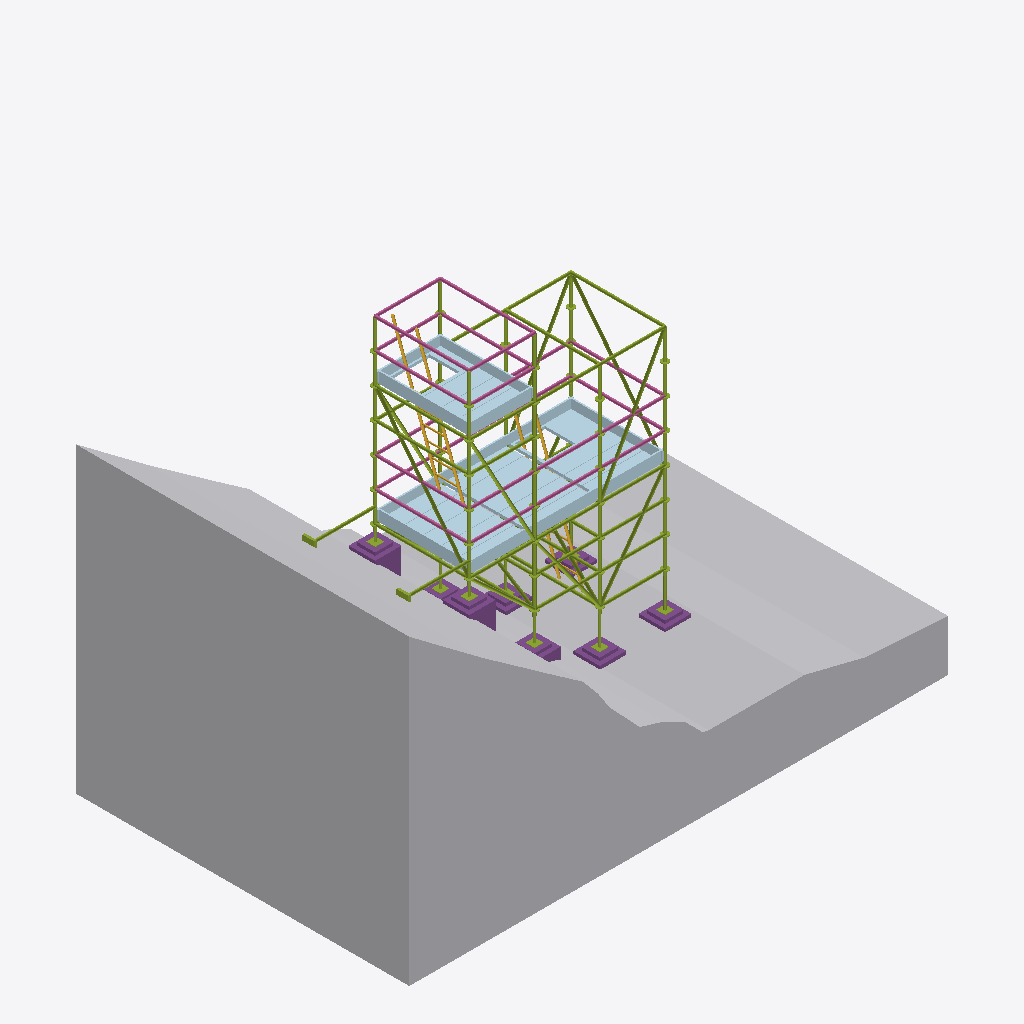
Isometric view of an IFC building model (IFC-SPF (STEP), schema IFC4, length unit metre), seen from the south-west, elements coloured by IFC class: 57 members (olive), 26 plates (pale blue), 23 railings (pink), 16 footings (purple), 2 stairs (yellow), 1 other element (light grey).
Extent 9.0 m × 5.6 m × 6.4 m (x, y, z). Storeys (4): N+0.00 Pie de talud at 0.00 m; N+2.20 Plataforma de trabajo at 2.20 m; N+4.20 Plataforma de torre at 4.20 m; N+5.20 Coronacion at 5.20 m. Elements (140): 71 IfcMember, 26 IfcPlate, 24 IfcRailing, 16 IfcFooting, 2 IfcStair, 1 IfcGeographicElement.

HEADER;
FILE_DESCRIPTION(('ViewDefinition [CoordinationView]'),'2;1');
FILE_NAME('','2026-10-12T16:16:20',(''),(''),'IfcOpenShell 0.9.0alpha0-8c614fa','IfcOpenShell 0.9.0alpha0-8c614fa','');
FILE_SCHEMA(('IFC4'));
ENDSEC;
DATA;
#1=IFCPROJECT('2rYXGz4nzDdAUSC_Za9oPR',$,'Andamio sobre talud 001-PA-AND-001',$,$,$,$,(#11),#6);
#13=IFCSITE('0sEj1VV8H97xAr8qFHaAxP',$,'Talud',$,$,#19,$,$,$,$,$,$,$,$);
#14=IFCBUILDING('32Na9Vw4HAZOnx5D71oZrY',$,'Andamio multidireccional',$,$,#19,$,$,$,$,$,$);
#20=IFCBUILDINGSTOREY('3P6LoKQWfEthGkrK9oTxK2',$,'N+0.00 Pie de talud',$,$,#5886,$,$,$,0.0);
#30=IFCBUILDINGSTOREY('2oeeh12EPFbOkt4oihvrAs',$,'N+2.20 Plataforma de trabajo',$,$,#5891,$,$,$,2.2);
#39=IFCBUILDINGSTOREY('0iV9rhd0T4bfQ9Y7xih6M7',$,'N+4.20 Plataforma de torre',$,$,#5896,$,$,$,4.2);
#48=IFCBUILDINGSTOREY('3AHLTox6DDOAC8L7BII3N7',$,'N+5.20 Coronacion',$,$,#5901,$,$,$,5.2);
#85=IFCGEOGRAPHICELEMENT('2ZPk6c1D95ZAZDp4is4tld',$,'Talud - terreno natural','Terreno',$,#3428,#112,$,.TERRAIN.);
#2309=IFCPLATE('15NfaXY3X92uqCQlMzA9hp',$,'Rodapie plataforma principal','Rodapie','Rodapie',#3929,#2318,$,.USERDEFINED.);
#2321=IFCPLATE('0Vxi5feGr5PueKFDvTfxkk',$,'Rodapie plataforma principal','Rodapie','Rodapie',#4104,#2330,$,.USERDEFINED.);
#359=IFCMEMBER('2hg9Drdsf7QPLN7Ih_mWuo',$,'Montante E2-A  (L=4.10 m)','Montante',$,#3653,#424,$,.POST.);
#2221=IFCPLATE('3LLh7Uko11_xtbGMGLYPim',$,'Plataforma con trampilla vano 3 z=2.20','Plataforma',$,#4504,#2240,$,.SHEET.);
#1958=IFCSTAIR('3oD32atnz40PznJYK0BtcY',$,'Escalera de torre N+2.20 a N+4.20','Escalera','Escalera',#4379,#2016,$,.USERDEFINED.);
#2206=IFCPLATE('3S_dAIFwDAM92fZdVV7BxK',$,'Plataforma vano 3 z=2.20 n3','Plataforma',$,#4279,#2219,$,.SHEET.);
#2376=IFCPLATE('0IA3rRqin02AoZHgQRXjG3',$,'Rodapie plataforma superior','Rodapie','Rodapie',#5480,#2385,$,.USERDEFINED.);
#591=IFCMEMBER('3QAk3Nlfr47uus5Xjsrk8V',$,'Montante E3-A  (L=3.60 m)','Montante',$,#3353,#649,$,.POST.);
#807=IFCMEMBER('3HBXoS5cbEQQuP_iw581vX',$,'Montante E4-A  (L=3.60 m)','Montante',$,#2928,#865,$,.POST.);
#2146=IFCPLATE('0pdpztKW58XOMdglkiKi0j',$,'Plataforma vano 2 z=2.20 n4','Plataforma',$,#4929,#2159,$,.SHEET.);
#2131=IFCPLATE('0FeWzR1ejE9uyQGpwLM9SC',$,'Plataforma vano 2 z=2.20 n3','Plataforma',$,#4854,#2144,$,.SHEET.);
#2332=IFCPLATE('1ce7k5xCj1$8aRzHl5MQ59',$,'Rodapie plataforma principal','Rodapie','Rodapie',#4229,#2341,$,.USERDEFINED.);
#159=IFCMEMBER('0jRYif7Z56dPdDEZmI980o',$,'Montante E1-A  (L=3.10 m)','Montante',$,#2828,#210,$,.POST.);
#2387=IFCPLATE('1DZ7uYgRX6LxFHxlJksEHc',$,'Rodapie plataforma superior','Rodapie','Rodapie',#5555,#2396,$,.USERDEFINED.);
#2273=IFCPLATE('3N$GIQoT93s9VObSzBekct',$,'Plataforma vano 1 z=4.20 n3','Plataforma',$,#5655,#2286,$,.SHEET.);
#259=IFCMEMBER('3gPtTY5i5FgOrjQEZKA1WC',$,'Montante E1-B  (L=3.10 m)','Montante',$,#2503,#310,$,.POST.);
#2116=IFCPLATE('3WoGsYGo13fxHBoAKTubJa',$,'Plataforma vano 2 z=2.20 n2','Plataforma',$,#4754,#2129,$,.SHEET.);
#2056=IFCPLATE('1EMW9naKD6MQFs6u1wKl6K',$,'Plataforma vano 1 z=2.20 n3','Plataforma',$,#3979,#2069,$,.SHEET.);
#2343=IFCPLATE('2wK583mIzCauz_vdQDhFmm',$,'Rodapie plataforma principal','Rodapie','Rodapie',#4429,#2352,$,.USERDEFINED.);
#2191=IFCPLATE('3VQwGHzIT4_RBc9YrKOkXB',$,'Plataforma vano 3 z=2.20 n2','Plataforma',$,#4079,#2204,$,.SHEET.);
#115=IFCFOOTING('2ZejhqNMz3COhtRHztFwK0',$,'Dado de nivelacion E1-A','Cimentacion',$,#3753,#124,$,.PAD_FOOTING.);
#2086=IFCPLATE('3v5$tczq169Pa6ZxFDNWVo',$,'Plataforma vano 1 z=2.20 n5','Plataforma',$,#4404,#2099,$,.SHEET.);
#2161=IFCPLATE('1hsDYwvx18x88LImGu430v',$,'Plataforma vano 2 z=2.20 n5','Plataforma',$,#5154,#2174,$,.SHEET.);
#2071=IFCPLATE('0cv8XIsp5DJ8h_QqD5t117',$,'Plataforma vano 1 z=2.20 n4','Plataforma',$,#4179,#2084,$,.SHEET.);
#2258=IFCPLATE('0SXqWlsxLDgfvY53U9hfgb',$,'Plataforma vano 1 z=4.20 n2','Plataforma',$,#5530,#2271,$,.SHEET.);
#2288=IFCPLATE('22WWbW0r50Kxbstb0vJHC8',$,'Plataforma con trampilla vano 1 z=4.20','Plataforma',$,#5730,#2307,$,.SHEET.);
#218=IFCFOOTING('0_fNCb3BP5X9iFdQQ$8KeS',$,'Dado de nivelacion E1-B','Cimentacion',$,#3503,#227,$,.PAD_FOOTING.);
#2041=IFCPLATE('05U42PZbjDjhIxRh6Cg5TH',$,'Plataforma vano 1 z=2.20 n2','Plataforma',$,#5204,#2054,$,.SHEET.);
#1774=IFCMEMBER('1cWFgWKsDCuR_vzp4lQzmk',$,'Diagonal Y E1','Diagonal',$,#5079,#1783,$,.BRACE.);
#2354=IFCPLATE('2MHmb3Yq51hvxToiZO2Cgm',$,'Rodapie plataforma superior','Rodapie','Rodapie',#5355,#2363,$,.USERDEFINED.);
#1708=IFCMEMBER('1_Q2gU6MLFRObnbHxB2jKH',$,'Diagonal X E3-E4 A','Diagonal',$,#4479,#1717,$,.BRACE.);
#1807=IFCMEMBER('0OwrgU7KLD2P2GFN1JQs_J',$,'Diagonal Y E4','Diagonal',$,#4054,#1816,$,.BRACE.);
#2101=IFCPLATE('3lHwW2o6vFlePULWpoB6Cb',$,'Plataforma vano 2 z=2.20 n1','Plataforma',$,#4554,#2114,$,.SHEET.);
#2176=IFCPLATE('0QiG5U$rjA0wQ_XSa9ue64',$,'Plataforma vano 3 z=2.20 n1','Plataforma',$,#3904,#2189,$,.SHEET.);
#2243=IFCPLATE('1tbJqeUR9AYhDc8OO99HMa',$,'Plataforma vano 1 z=4.20 n1','Plataforma',$,#5455,#2256,$,.SHEET.);
#2025=IFCPLATE('0SZPhI1nr5Lwwk_mcSIGOe',$,'Plataforma vano 1 z=2.20 n1','Plataforma',$,#5054,#2038,$,.SHEET.);
#1883=IFCSTAIR('0fodTaf3z7AxyJkh3HlgiN',$,'Escalera de acceso N+0.00 a N+2.20','Escalera','Escalera',#3553,#1948,$,.USERDEFINED.);
#1697=IFCMEMBER('3Kvy9htbP9Thbc6c8ZbSmy',$,'Diagonal X E3-E4 A','Diagonal',$,#2853,#1706,$,.BRACE.);
#2365=IFCPLATE('1YA7L8g3XE7uGvc15LjalW',$,'Rodapie plataforma superior','Rodapie','Rodapie',#5405,#2374,$,.USERDEFINED.);
#550=IFCFOOTING('0g$UMAGV94keaw7$P1cZQd',$,'Dado de nivelacion E3-A','Cimentacion',$,#2903,#559,$,.PAD_FOOTING.);
#915=IFCMEMBER('09AptH8Qb5TgFSmJBhXU25',$,'Montante E4-B  (L=3.60 m)','Montante',$,#2678,#973,$,.POST.);
#766=IFCFOOTING('13fla9s2v3NQ6EWsjJmXdT',$,'Dado de nivelacion E4-A','Cimentacion',$,#2403,#775,$,.PAD_FOOTING.);
#475=IFCMEMBER('11h0tNLdD6QgPtMM4XhtbD',$,'Montante E2-B  (L=4.10 m)','Montante',$,#3528,#540,$,.POST.);
#1664=IFCMEMBER('1yWOXO2cn13g6NLbDGB6Tq',$,'Diagonal X E1-E2 A','Diagonal',$,#3879,#1673,$,.BRACE.);
#1763=IFCMEMBER('1FxJdgd9DEEhr62VdH9klZ',$,'Diagonal X E3-E4 B','Diagonal',$,#4954,#1772,$,.BRACE.);
#1642=IFCRAILING('30bQ3qQknD5Pv6GBsv3t8v',$,'Barandilla Y E1 z=5.20','Barandilla',$,#5831,#1651,$,.GUARDRAIL.);
#1653=IFCRAILING('1Fr9wqICD1axrEVzfpudQc',$,'Barandilla Y E2 z=5.20','Barandilla',$,#5881,#1662,$,.GUARDRAIL.);
#1609=IFCMEMBER('25PBfcvC9Fgwp57914pwt0',$,'Larguero de atado Y E4 z=4.20','Larguero de atado',$,#5505,#1618,$,.MEMBER.);
#1598=IFCMEMBER('0sjBdVlXD9tBKyqZxcAJOv',$,'Larguero de atado Y E3 z=4.20','Larguero de atado',$,#5430,#1607,$,.MEMBER.);
#1620=IFCRAILING('30ST7bXd94iP21QBxKqvRG',$,'Barandilla Y E1 z=4.70','Barandilla',$,#5580,#1629,$,.GUARDRAIL.);
#1576=IFCMEMBER('12Fa2OCtH70ADCz1VDKnX$',$,'Travesano de plataforma Y E1 z=4.20','Travesano de plataforma',$,#5330,#1585,$,.MEMBER.);
#1521=IFCRAILING('2BOq0o0Rb4wfWdKFNtqDEY',$,'Barandilla Y E1 z=2.70','Barandilla',$,#5129,#1530,$,.GUARDRAIL.);
#1543=IFCRAILING('2CYnSQ7s56eBr7kJvlKErF',$,'Barandilla Y E1 z=3.20','Barandilla',$,#3954,#1552,$,.GUARDRAIL.);
#1565=IFCMEMBER('1L63nrAd9FMh9Fx8MEFDB$',$,'Travesano Y E1 z=3.70','Travesano',$,#4254,#1574,$,.MEMBER.);
#1631=IFCRAILING('0n0rFsFfv9w8eE6Xl9T9qi',$,'Barandilla Y E2 z=4.70','Barandilla',$,#5630,#1640,$,.GUARDRAIL.);
#1477=IFCMEMBER('3hfrlEOQv0Afee0qyZmg9P',$,'Travesano de plataforma Y E1 z=2.20','Travesano de plataforma',$,#4729,#1486,$,.MEMBER.);
#1829=IFCMEMBER('2FF03JJ31B3f_uH4nA1Agx',$,'Amarre al talud A','Anclaje',$,#4354,#1852,$,.STRUT.);
#1856=IFCMEMBER('2KQreyCtf6XxZT4y9QH_XT',$,'Amarre al talud B','Anclaje',$,#4654,#1879,$,.STRUT.);
#229=IFCFOOTING('12hGPBJG99YgZH0ihEP4G$',$,'Durmiente de madera E1-B','Cimentacion',$,#3628,#238,$,.PAD_FOOTING.);
#127=IFCFOOTING('38dFapE3X3fA1oD9F$0ZGz',$,'Durmiente de madera E1-A','Cimentacion',$,#2428,#136,$,.PAD_FOOTING.);
#561=IFCFOOTING('0AFruobAv4thvokphAIw5W',$,'Durmiente de madera E3-A','Cimentacion',$,#3003,#570,$,.PAD_FOOTING.);
#777=IFCFOOTING('0O8EcA5Oz0svyJjJKYbr1M',$,'Durmiente de madera E4-A','Cimentacion',$,#2553,#786,$,.PAD_FOOTING.);
#1554=IFCRAILING('25KmEc8KL06eaSfN6f0EWG',$,'Barandilla Y E4 z=3.20','Barandilla',$,#4129,#1563,$,.GUARDRAIL.);
#1532=IFCRAILING('09Wu_rQL9FvBshnUeXJWpD',$,'Barandilla Y E4 z=2.70','Barandilla',$,#5229,#1541,$,.GUARDRAIL.);
#1686=IFCMEMBER('1WyuFVDcjEK9_autjwtx1P',$,'Diagonal X E2-E3 A','Diagonal',$,#2728,#1695,$,.BRACE.);
#1466=IFCMEMBER('3whldttjrAWgSLsy3v5Q5_',$,'Travesano Y E3 z=0.70','Travesano',$,#3078,#1475,$,.MEMBER.);
#318=IFCFOOTING('1Emd2wXT16m9sF5OaeL82S',$,'Dado de nivelacion E2-A','Cimentacion',$,#3178,#327,$,.PAD_FOOTING.);
#329=IFCFOOTING('3pPkDyB05BOwT$kyP4AsoE',$,'Durmiente de madera E2-A','Cimentacion',$,#3278,#338,$,.PAD_FOOTING.);
#1191=IFCRAILING('0ObxYLlBvAwOiUhRpAf29$',$,'Barandilla X E1-E2 A z=5.20','Barandilla',$,#5806,#1200,$,.GUARDRAIL.);
#1719=IFCMEMBER('1GDzYKHBXE9x89ZtzMuJ5y',$,'Diagonal X E1-E2 B','Diagonal',$,#4604,#1728,$,.BRACE.);
#1169=IFCMEMBER('0QND3Ocin80O1UfWvZV9wY',$,'Larguero de atado X E3-E4 A z=4.20','Larguero de atado',$,#5280,#1178,$,.MEMBER.);
#1389=IFCMEMBER('1WgIWLVRn1ketKLniqwKud',$,'Larguero de atado X E3-E4 B z=4.20','Larguero de atado',$,#5705,#1398,$,.MEMBER.);
#1158=IFCMEMBER('1q_oB7Bi1BgxwRKP_aiTVB',$,'Larguero de atado X E2-E3 A z=4.20','Larguero de atado',$,#5255,#1167,$,.MEMBER.);
#1411=IFCRAILING('3o$$DioPL0Xfy3CSoiXaih',$,'Barandilla X E1-E2 B z=5.20','Barandilla',$,#5856,#1420,$,.GUARDRAIL.);
#1180=IFCRAILING('2fILz8Wlv7bBk2EFhOsb11',$,'Barandilla X E1-E2 A z=4.70','Barandilla',$,#5305,#1189,$,.GUARDRAIL.);
#1037=IFCMEMBER('39UrJsA_XBmhA5TcLOnHbz',$,'Larguero de plataforma X E1-E2 A z=2.20','Larguero de plataforma',$,#4029,#1046,$,.MEMBER.);
#1114=IFCRAILING('0atSdi4qj0CfDe8$bbX9tM',$,'Barandilla X E2-E3 A z=3.20','Barandilla',$,#4879,#1123,$,.GUARDRAIL.);
#1147=IFCMEMBER('2RM03Xkxn6t9q9fzExgZ5Y',$,'Larguero de plataforma X E1-E2 A z=4.20','Larguero de plataforma',$,#5780,#1156,$,.MEMBER.);
#1048=IFCMEMBER('3qwIMqAxf0AQxB9STRPUwZ',$,'Larguero de plataforma X E2-E3 A z=2.20','Larguero de plataforma',$,#4204,#1057,$,.MEMBER.);
#1081=IFCRAILING('3vm_vo0c10pAPWQhHto_eR',$,'Barandilla X E2-E3 A z=2.70','Barandilla',$,#4629,#1090,$,.GUARDRAIL.);
#1059=IFCMEMBER('0v4n$_Mz1CDPR10KKK86g9',$,'Larguero de plataforma X E3-E4 A z=2.20','Larguero de plataforma',$,#4329,#1068,$,.MEMBER.);
#1026=IFCMEMBER('0mf_OSr7rEew7xnhGGO1bP',$,'Larguero X E3-E4 A z=0.70','Larguero',$,#2478,#1035,$,.MEMBER.);
#699=IFCMEMBER('1y2MR$sCHFluaufiJzkm13',$,'Montante E3-B  (L=3.60 m)','Montante',$,#3103,#757,$,.POST.);
#1103=IFCRAILING('0_AVillnj9VuevPTDq3TEz',$,'Barandilla X E1-E2 A z=3.20','Barandilla',$,#4804,#1112,$,.GUARDRAIL.);
#1136=IFCMEMBER('0keC5RXin4P9QMyHFZLRy3',$,'Larguero X E1-E2 A z=3.70','Larguero',$,#5104,#1145,$,.MEMBER.);
#1070=IFCRAILING('1AnnwboMf0GhMOVIOdtpow',$,'Barandilla X E1-E2 A z=2.70','Barandilla',$,#4529,#1079,$,.GUARDRAIL.);
#1796=IFCMEMBER('0tkB9FfvvEUh4Of28eVBra',$,'Diagonal Y E3','Diagonal',$,#2528,#1805,$,.BRACE.);
#982=IFCMEMBER('2$yDN25i9CwfhfBvjIUuWT',$,'Larguero X E2-E3 A z=1.70','Larguero',$,#3453,#991,$,.MEMBER.);
#1125=IFCRAILING('2WYgteK9jAWubpYvAOO_xj',$,'Barandilla X E3-E4 A z=3.20','Barandilla',$,#4979,#1134,$,.GUARDRAIL.);
#1004=IFCMEMBER('2Tns0l0Uv8s8v2BJVWLqGM',$,'Larguero X E2-E3 A z=1.20','Larguero',$,#3703,#1013,$,.MEMBER.);
#1015=IFCMEMBER('2tlKJDPbb8OxO2DpV9xupM',$,'Larguero X E3-E4 A z=1.20','Larguero',$,#3803,#1024,$,.MEMBER.);
#1675=IFCMEMBER('2EySCbz7P9qxWtL3qEgXHf',$,'Diagonal X E1-E2 A','Diagonal',$,#2603,#1684,$,.BRACE.);
#1092=IFCRAILING('3f7CiqYsT5eQ58rS$_9CEJ',$,'Barandilla X E3-E4 A z=2.70','Barandilla',$,#4704,#1101,$,.GUARDRAIL.);
#445=IFCFOOTING('0xTU8XPK18YA5J16n_8ssM',$,'Durmiente de madera E2-B','Cimentacion',$,#3153,#454,$,.PAD_FOOTING.);
#993=IFCMEMBER('0bTUYWDw50CuS9IjsKDawj',$,'Larguero X E3-E4 A z=1.70','Larguero',$,#3603,#1002,$,.MEMBER.);
#669=IFCFOOTING('08_Ej0YbX9rAulSrJidDTA',$,'Durmiente de madera E3-B','Cimentacion',$,#2803,#678,$,.PAD_FOOTING.);
#658=IFCFOOTING('0P2wj2NxX79gy4GEwPTVUy',$,'Dado de nivelacion E3-B','Cimentacion',$,#2653,#667,$,.PAD_FOOTING.);
#1400=IFCRAILING('1G2obpg_PAlPgR_xI0eZWO',$,'Barandilla X E1-E2 B z=4.70','Barandilla',$,#5755,#1409,$,.GUARDRAIL.);
#1455=IFCMEMBER('30zpK1oFXDWRqm2FxPXK3$',$,'Travesano Y E3 z=1.20','Travesano',$,#2978,#1464,$,.MEMBER.);
#1785=IFCMEMBER('3hwXu7LtH78O09nCzC91WT',$,'Diagonal Y E2','Diagonal',$,#3828,#1794,$,.BRACE.);
#788=IFCMEMBER('3G10WSG2P809212zRk9_QM',$,'Husillo de base E4-A','Base regulable',$,#2703,#804,$,.POST.);
#874=IFCFOOTING('2ayptsBCv6QACAlbAzoT3E',$,'Dado de nivelacion E4-B','Cimentacion',$,#3678,#883,$,.PAD_FOOTING.);
#1378=IFCMEMBER('22hUvgeB90txNk0_9LClpe',$,'Larguero de atado X E2-E3 B z=4.20','Larguero de atado',$,#5680,#1387,$,.MEMBER.);
#1290=IFCRAILING('0I1lrqHqHC1f_2nzPiKab9',$,'Barandilla X E1-E2 B z=2.70','Barandilla',$,#4004,#1299,$,.GUARDRAIL.);
#885=IFCFOOTING('2iPrlPUoHAjxI$rqxqvnkF',$,'Durmiente de madera E4-B','Cimentacion',$,#3778,#894,$,.PAD_FOOTING.);
#1345=IFCRAILING('0z2W3zx8X0AfGj_365lBUp',$,'Barandilla X E3-E4 B z=3.20','Barandilla',$,#4679,#1354,$,.GUARDRAIL.);
#1323=IFCRAILING('1ft64_apf98OdtiGzW$kEP',$,'Barandilla X E1-E2 B z=3.20','Barandilla',$,#4454,#1332,$,.GUARDRAIL.);
#572=IFCMEMBER('3RhhjzBLz2KRsecxBhyYhB',$,'Husillo de base E3-A','Base regulable',$,#3128,#588,$,.POST.);
#1312=IFCRAILING('3oIo90HuTCIfqrG5V8968n',$,'Barandilla X E3-E4 B z=2.70','Barandilla',$,#4304,#1321,$,.GUARDRAIL.);
#340=IFCMEMBER('2Ol2jB8gbBtu3ufIEDrZqB',$,'Husillo de base E2-A','Base regulable',$,#3403,#356,$,.POST.);
#1444=IFCMEMBER('0ylrmPsmX28fY80swkTd7y',$,'Travesano Y E2 z=1.20','Travesano',$,#2878,#1453,$,.MEMBER.);
#456=IFCMEMBER('1qUcuNCJr5pe46Bga9WKio',$,'Husillo de base E2-B','Base regulable',$,#3253,#472,$,.POST.);
#1356=IFCMEMBER('3fp3kYnufDW9YR18cfH8M7',$,'Larguero X E1-E2 B z=3.70','Larguero',$,#4779,#1365,$,.MEMBER.);
#1433=IFCMEMBER('3T$0e51VH9nh0EdHEmY2yG',$,'Travesano Y E3 z=1.70','Travesano',$,#2753,#1442,$,.MEMBER.);
#1422=IFCMEMBER('2DszYVwGv0TQMa3QqZnDUb',$,'Travesano Y E2 z=1.70','Travesano',$,#2628,#1431,$,.MEMBER.);
#139=IFCMEMBER('0yJBMLoxn9NhMKqitpM0tQ',$,'Husillo de base E1-A','Base regulable',$,#2578,#155,$,.POST.);
#240=IFCMEMBER('1KnmZ3uq11PerFxHLw6fDs',$,'Husillo de base E1-B','Base regulable',$,#3728,#256,$,.POST.);
#1301=IFCRAILING('2kcdxQhWb3RfM2c0nNJFoH',$,'Barandilla X E2-E3 B z=2.70','Barandilla',$,#4154,#1310,$,.GUARDRAIL.);
#1752=IFCMEMBER('0580qgyq96COmp3LKtEOxM',$,'Diagonal X E3-E4 B','Diagonal',$,#3478,#1761,$,.BRACE.);
#680=IFCMEMBER('1XT6HcT_XA99B8HZXhex2y',$,'Husillo de base E3-B','Base regulable',$,#2953,#696,$,.POST.);
#896=IFCMEMBER('0gwoKrUbXCUhx7TgEYk1so',$,'Husillo de base E4-B','Base regulable',$,#2453,#912,$,.POST.);
#1730=IFCMEMBER('1uOAS9AivBvBBLBGpMesC8',$,'Diagonal X E1-E2 B','Diagonal',$,#3228,#1739,$,.BRACE.);
#1213=IFCMEMBER('3glyrxG05CswrXl28Ugzqp',$,'Larguero X E3-E4 B z=1.70','Larguero',$,#3203,#1222,$,.MEMBER.);
#434=IFCFOOTING('2g23BSNNnEYRD6LnEQg_QE',$,'Dado de nivelacion E2-B','Cimentacion',$,#3028,#443,$,.PAD_FOOTING.);
ENDSEC;
